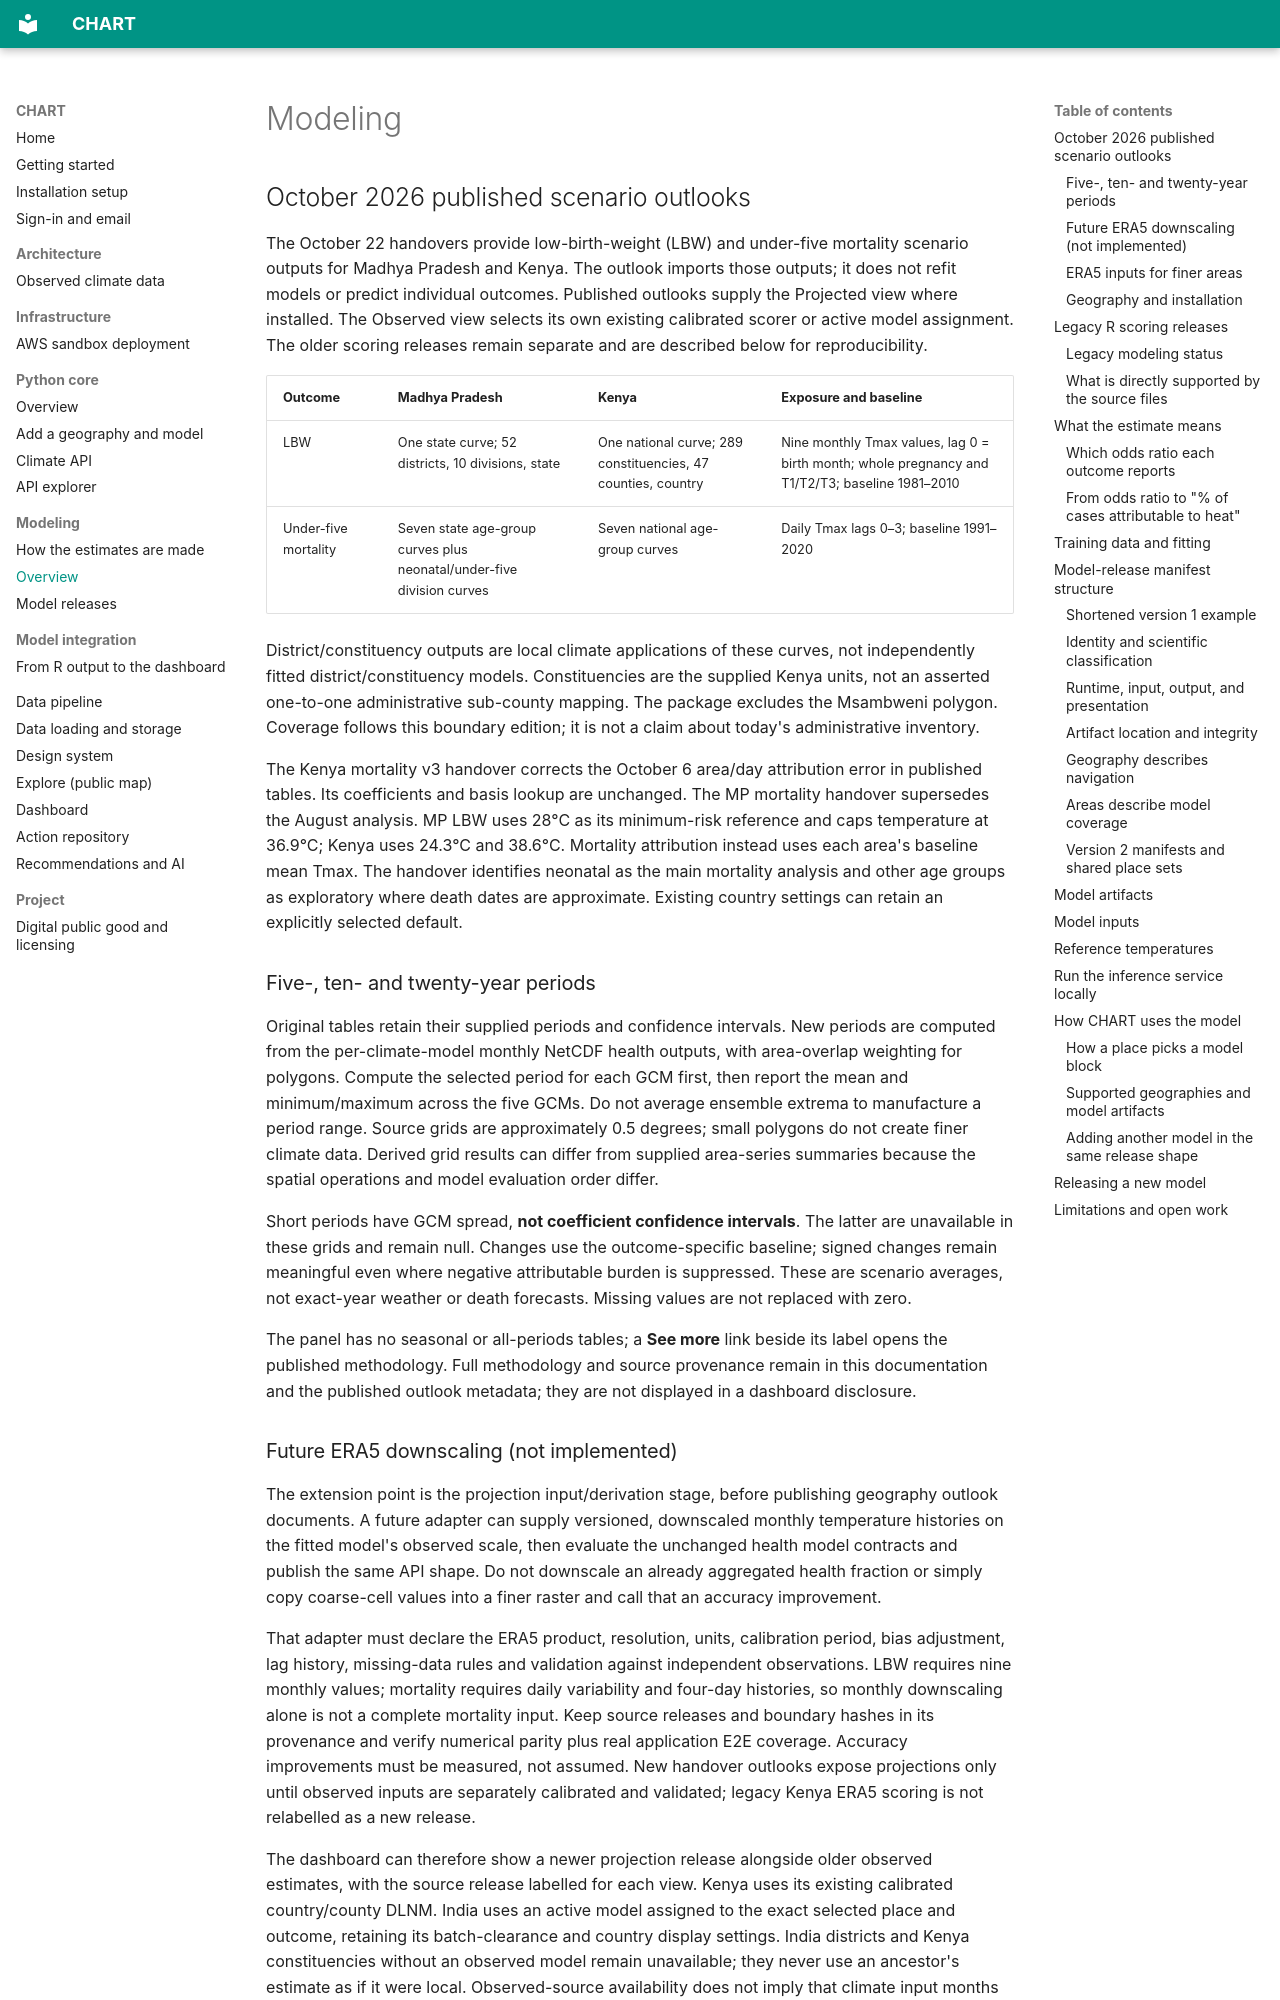

repository: CHART-Scope/CHART · page: modeling/index.html · generator: mkdocs

# Modeling

## October 2026 published scenario outlooks

The October 22 handovers provide low-birth-weight (LBW) and under-five mortality
scenario outputs for Madhya Pradesh and Kenya. The outlook imports those
outputs; it does not refit models or predict individual outcomes. Published
outlooks supply the Projected view where installed. The Observed view selects
its own existing calibrated scorer or active model assignment. The older scoring
releases remain separate and are described below for reproducibility.

| Outcome | Madhya Pradesh | Kenya | Exposure and baseline |
| --- | --- | --- | --- |
| LBW | One state curve; 52 districts, 10 divisions, state | One national curve; 289 constituencies, 47 counties, country | Nine monthly Tmax values, lag 0 = birth month; whole pregnancy and T1/T2/T3; baseline 1981–2010 |
| Under-five mortality | Seven state age-group curves plus neonatal/under-five division curves | Seven national age-group curves | Daily Tmax lags 0–3; baseline 1991–2020 |

District/constituency outputs are local climate applications of these curves,
not independently fitted district/constituency models. Constituencies are the
supplied Kenya units, not an asserted one-to-one administrative sub-county
mapping. The package excludes the Msambweni polygon. Coverage follows this
boundary edition; it is not a claim about today's administrative inventory.

The Kenya mortality v3 handover corrects the October 6 area/day attribution
error in published tables. Its coefficients and basis lookup are unchanged.
The MP mortality handover supersedes the August analysis. MP LBW uses 28°C as
its minimum-risk reference and caps temperature at 36.9°C; Kenya uses 24.3°C
and 38.6°C. Mortality attribution instead uses each area's baseline mean Tmax.
The handover identifies neonatal as the main mortality analysis and other
age groups as exploratory where death dates are approximate. Existing country
settings can retain an explicitly selected default.

### Five-, ten- and twenty-year periods

Original tables retain their supplied periods and confidence intervals. New
periods are computed from the per-climate-model monthly NetCDF health outputs,
with area-overlap weighting for polygons. Compute the selected period for each
GCM first, then report the mean and minimum/maximum across the five GCMs. Do not
average ensemble extrema to manufacture a period range. Source grids are
approximately 0.5 degrees; small polygons do not create finer climate data.
Derived grid results can differ from supplied area-series summaries because
the spatial operations and model evaluation order differ.

Short periods have GCM spread, **not coefficient confidence intervals**. The
latter are unavailable in these grids and remain null. Changes use the
outcome-specific baseline; signed changes remain meaningful even where negative
attributable burden is suppressed. These are scenario averages, not exact-year
weather or death forecasts. Missing values are not replaced with zero.

The panel has no seasonal or all-periods tables; a **See more** link beside
its label opens the published methodology. Full methodology and source
provenance remain in this documentation and the published outlook metadata;
they are not displayed in a dashboard disclosure.
